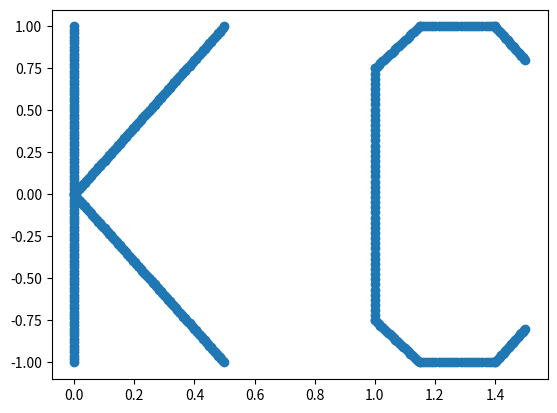
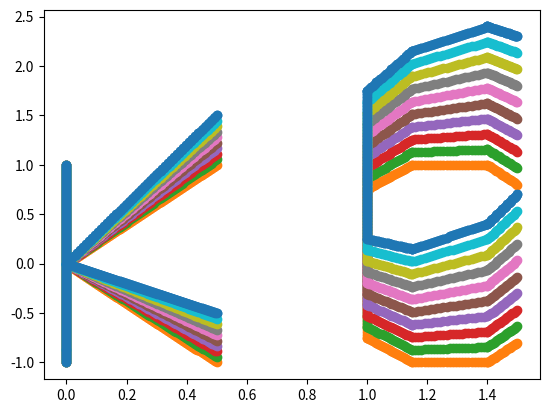

Write the Python code that produced these figures, in order.
#%%
import numpy as np
import matplotlib.pyplot as plt
import matplotlib.animation as manimation
#%%

#%%
x = np.concatenate([
    np.repeat(0,100),
    np.linspace(0,0.5,100),
    np.linspace(0,0.5,100),
    np.repeat(1,50),
    np.linspace(1,1.15,25),
    np.linspace(1,1.15,25),
    np.linspace(1.15,1.4,25),
    np.linspace(1.15,1.4,25),
    np.linspace(1.4,1.5,25),
    np.linspace(1.4,1.5, 25)
])

y = np.concatenate([
    np.linspace(-1, 1, 100),
    np.linspace(0, 1, 100),
    np.linspace(0, -1, 100),
    np.linspace(-0.75, 0.75, 50),
    np.linspace(-0.75, -1, 25),
    np.linspace(0.75, 1, 25),
    np.repeat(1,25),
    np.repeat(-1,25),
    np.linspace(-1, -0.8, 25),
    np.linspace(1, 0.8, 25)
])

z = np.array([x,y])

fix, ax = plt.subplots()
ax.scatter(z[0], z[1])
plt.show()
#%%

#%%
shear = np.array([
    [1,1],
    [0,1]
])

z_shear = np.empty([2, len(z[0])])

for col in range(len(z[0])):
    z_shear[:,col] = z[:,col] @ shear

fix, ax = plt.subplots()
ax.scatter(z_shear[0], z_shear[1])
plt.show()
#%%

#%%
z_shear = np.empty([2, len(z[0])])

for i in np.linspace(0,1,10):

    shear = np.array([
        [1, i],
        [0, 1]
    ])

    for col in range(len(z[0])):
        z_shear[:, col] = z[:, col] @ shear

    # # Mention x and y limits to define their range
    # plt.xlim(0, 100)
    # plt.ylim(0, 100)

    # Plotting graph
    plt.scatter(z_shear[0], z_shear[1])
    plt.pause(0.01)

plt.show()
#%%